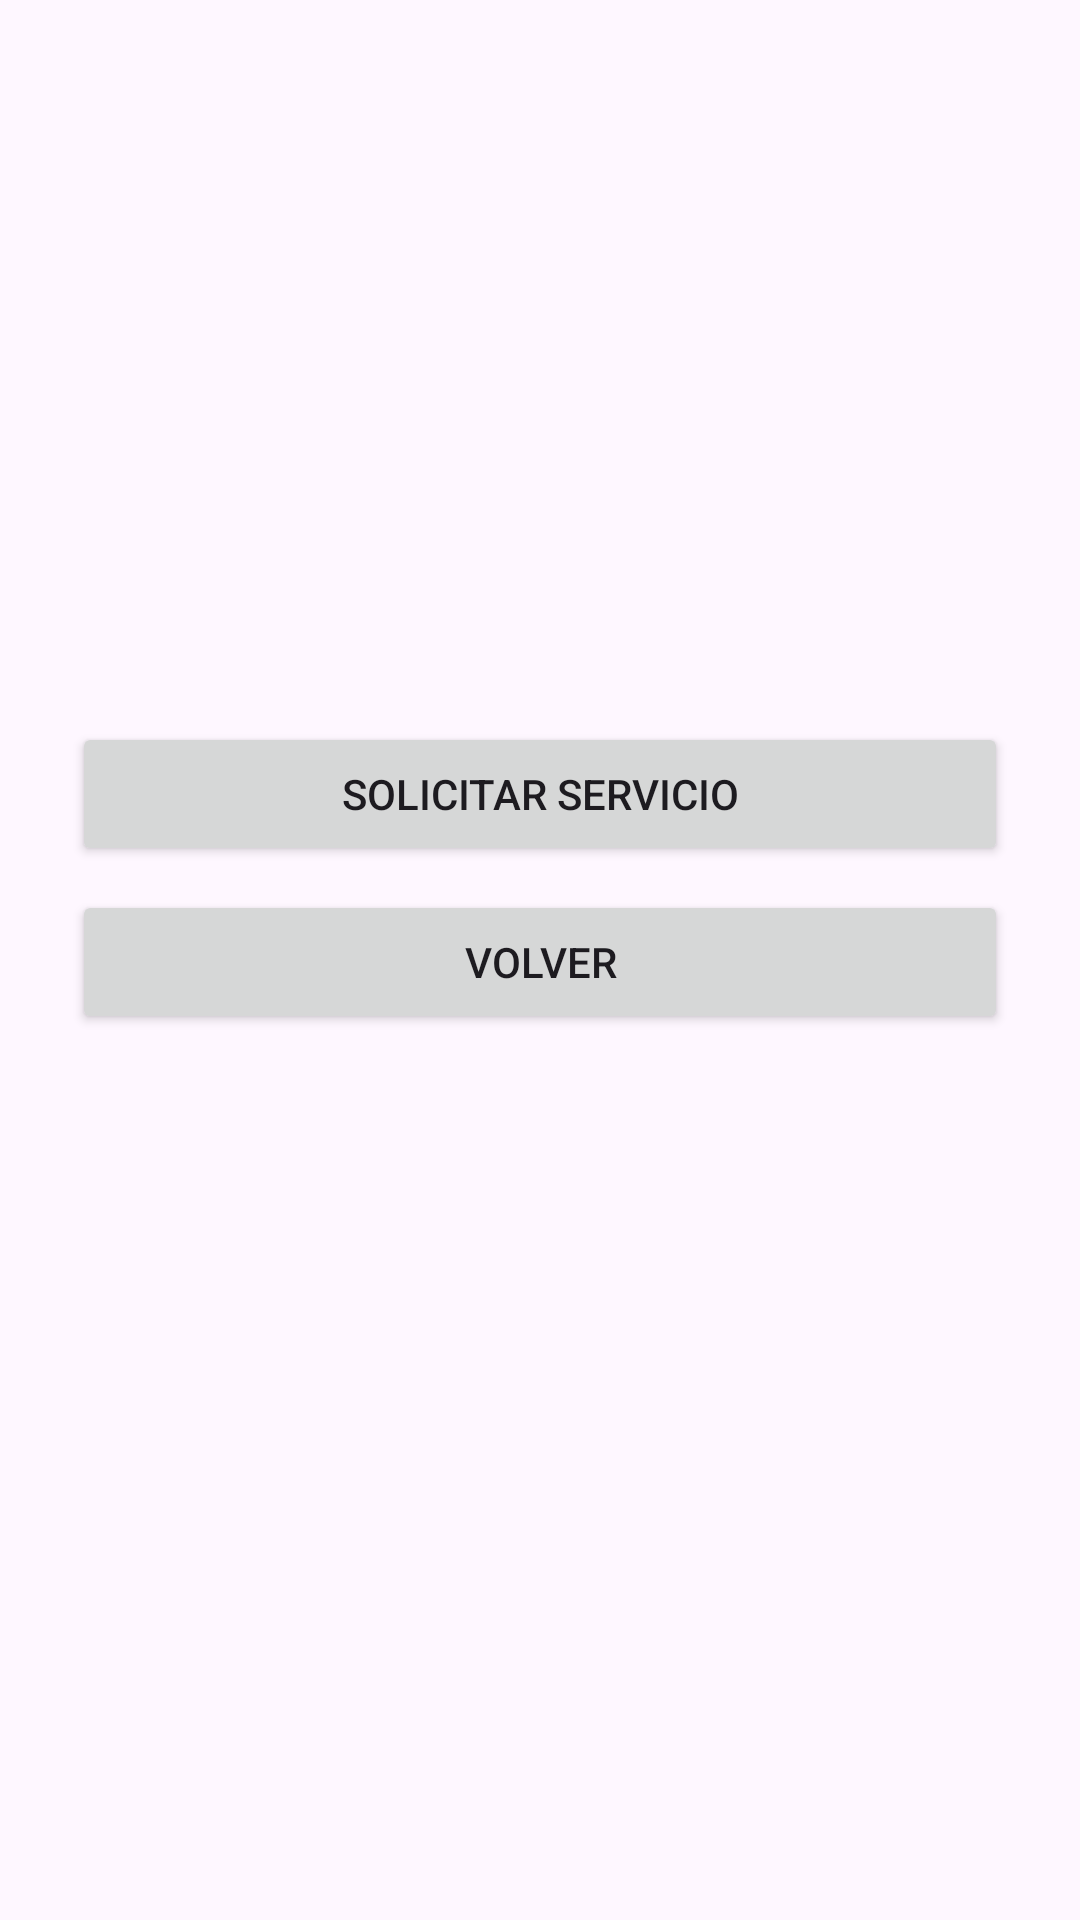

The Android layout XML behind this screen, and the referenced resources:
<!-- AndroidManifest.xml: application theme Theme.Chambapro -->
<!-- res/layout/activity_detalle_servicio.xml -->
<?xml version="1.0" encoding="utf-8"?>
<ScrollView xmlns:android="http://schemas.android.com/apk/res/android"
    android:layout_width="match_parent"
    android:layout_height="match_parent"
    android:fitsSystemWindows="true">

    <LinearLayout
        android:layout_width="match_parent"
        android:layout_height="wrap_content"
        android:orientation="vertical"
        android:padding="24dp">

        <TextView
            android:id="@+id/tvNombre"
            android:layout_width="match_parent"
            android:layout_height="wrap_content"
            android:textSize="26sp"
            android:textStyle="bold" />

        <TextView
            android:id="@+id/tvCategoria"
            android:layout_width="match_parent"
            android:layout_height="wrap_content"
            android:layout_marginTop="4dp" />

        <TextView
            android:id="@+id/tvDescripcion"
            android:layout_width="match_parent"
            android:layout_height="wrap_content"
            android:layout_marginTop="16dp"
            android:textSize="16sp" />

        <TextView
            android:id="@+id/tvProveedor"
            android:layout_width="match_parent"
            android:layout_height="wrap_content"
            android:layout_marginTop="16dp" />

        <TextView
            android:id="@+id/tvCalificacion"
            android:layout_width="match_parent"
            android:layout_height="wrap_content"
            android:layout_marginTop="4dp" />

        <TextView
            android:id="@+id/tvPrecio"
            android:layout_width="match_parent"
            android:layout_height="wrap_content"
            android:layout_marginTop="12dp"
            android:textSize="20sp"
            android:textStyle="bold" />

        <Button
            android:id="@+id/btnSolicitar"
            android:layout_width="match_parent"
            android:layout_height="wrap_content"
            android:layout_marginTop="24dp"
            android:text="@string/btn_solicitar" />

        <Button
            android:id="@+id/btnVolver"
            android:layout_width="match_parent"
            android:layout_height="wrap_content"
            android:layout_marginTop="8dp"
            android:text="@string/btn_volver" />
    </LinearLayout>
</ScrollView>
<!-- resources referenced by this layout -->
<resources>
  <string name="btn_solicitar">Solicitar servicio</string>
  <string name="btn_volver">Volver</string>
  <style name="Theme.Chambapro" parent="Base.Theme.Chambapro" />
  <style name="Base.Theme.Chambapro" parent="Theme.Material3.DayNight.NoActionBar">
          
          
      </style>
</resources>
